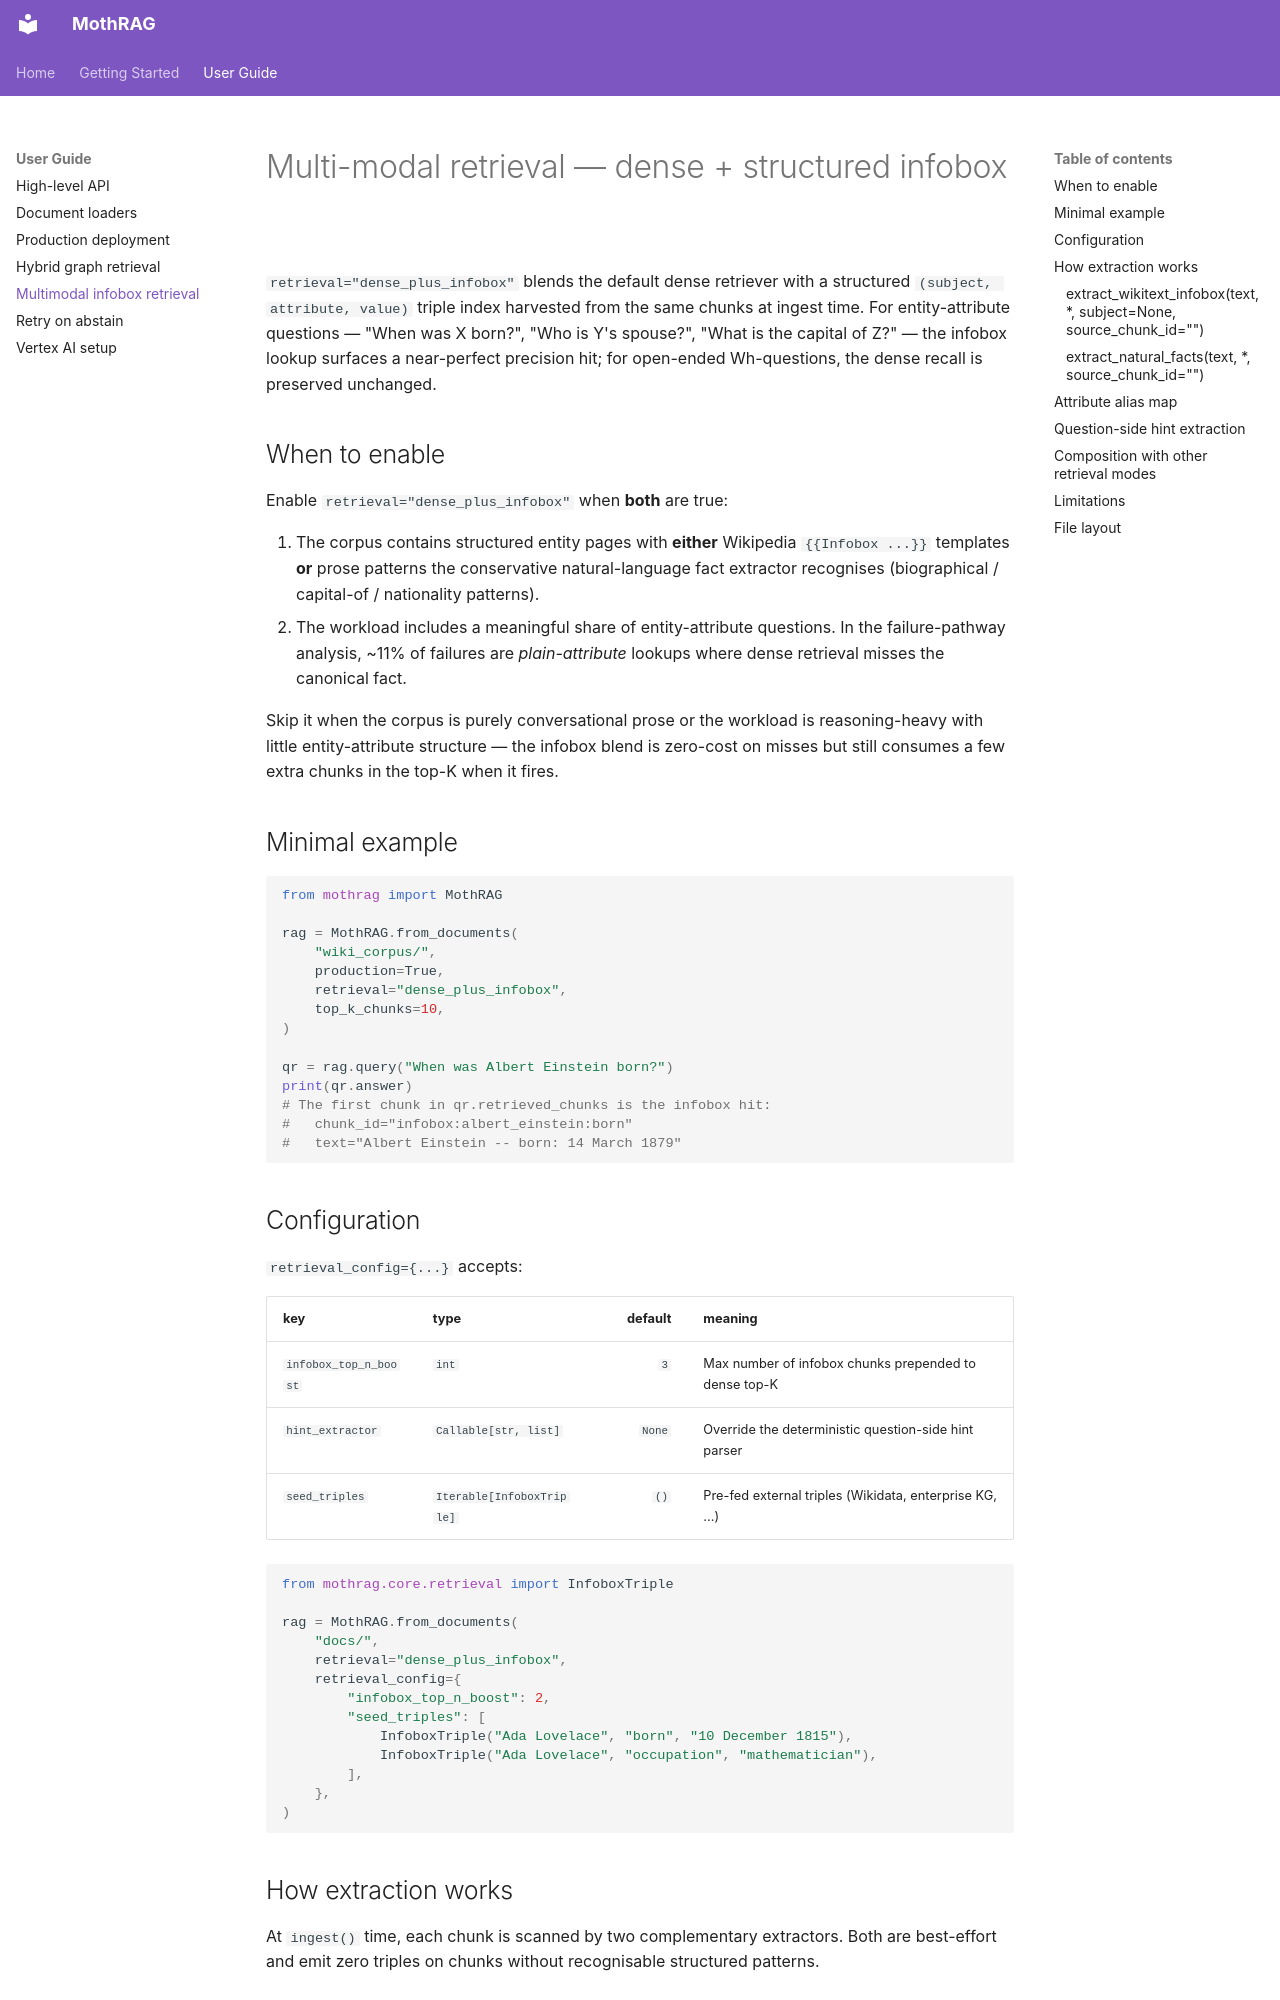

repository: juliangeymonat-jpg/mothrag · page: guide/multimodal-infobox-retrieval/index.html · generator: mkdocs

# Multi-modal retrieval — dense + structured infobox

`retrieval="dense_plus_infobox"` blends the default dense
retriever with a structured `(subject, attribute, value)` triple index
harvested from the same chunks at ingest time. For entity-attribute
questions — "When was X born?", "Who is Y's spouse?", "What is the
capital of Z?" — the infobox lookup surfaces a near-perfect precision
hit; for open-ended Wh-questions, the dense recall is preserved
unchanged.

## When to enable

Enable `retrieval="dense_plus_infobox"` when **both** are true:

1. The corpus contains structured entity pages with **either** Wikipedia
   `{{Infobox ...}}` templates **or** prose patterns the conservative
   natural-language fact extractor recognises (biographical / capital-of
   / nationality patterns).
2. The workload includes a meaningful share of entity-attribute
   questions. In the failure-pathway analysis, ~11% of failures are
   *plain-attribute* lookups where dense retrieval misses the canonical
   fact.

Skip it when the corpus is purely conversational prose or the workload
is reasoning-heavy with little entity-attribute structure — the
infobox blend is zero-cost on misses but still consumes a few extra
chunks in the top-K when it fires.

## Minimal example

```python
from mothrag import MothRAG

rag = MothRAG.from_documents(
    "wiki_corpus/",
    production=True,
    retrieval="dense_plus_infobox",
    top_k_chunks=10,
)

qr = rag.query("When was Albert Einstein born?")
print(qr.answer)
# The first chunk in qr.retrieved_chunks is the infobox hit:
#   chunk_id="infobox:albert_einstein:born"
#   text="Albert Einstein -- born: 14 March 1879"
```

## Configuration

`retrieval_config={...}` accepts:

| key                    | type                   | default | meaning                                                        |
|------------------------|------------------------|--------:|----------------------------------------------------------------|
| `infobox_top_n_boost`  | `int`                  |     `3` | Max number of infobox chunks prepended to dense top-K          |
| `hint_extractor`       | `Callable[str, list]`  |  `None` | Override the deterministic question-side hint parser           |
| `seed_triples`         | `Iterable[InfoboxTriple]` |  `()` | Pre-fed external triples (Wikidata, enterprise KG, ...)         |

```python
from mothrag.core.retrieval import InfoboxTriple

rag = MothRAG.from_documents(
    "docs/",
    retrieval="dense_plus_infobox",
    retrieval_config={
        "infobox_top_n_boost": 2,
        "seed_triples": [
            InfoboxTriple("Ada Lovelace", "born", "10 December 1815"),
            InfoboxTriple("Ada Lovelace", "occupation", "mathematician"),
        ],
    },
)
```

## How extraction works

At `ingest()` time, each chunk is scanned by two complementary
extractors. Both are best-effort and emit zero triples on chunks
without recognisable structured patterns.
